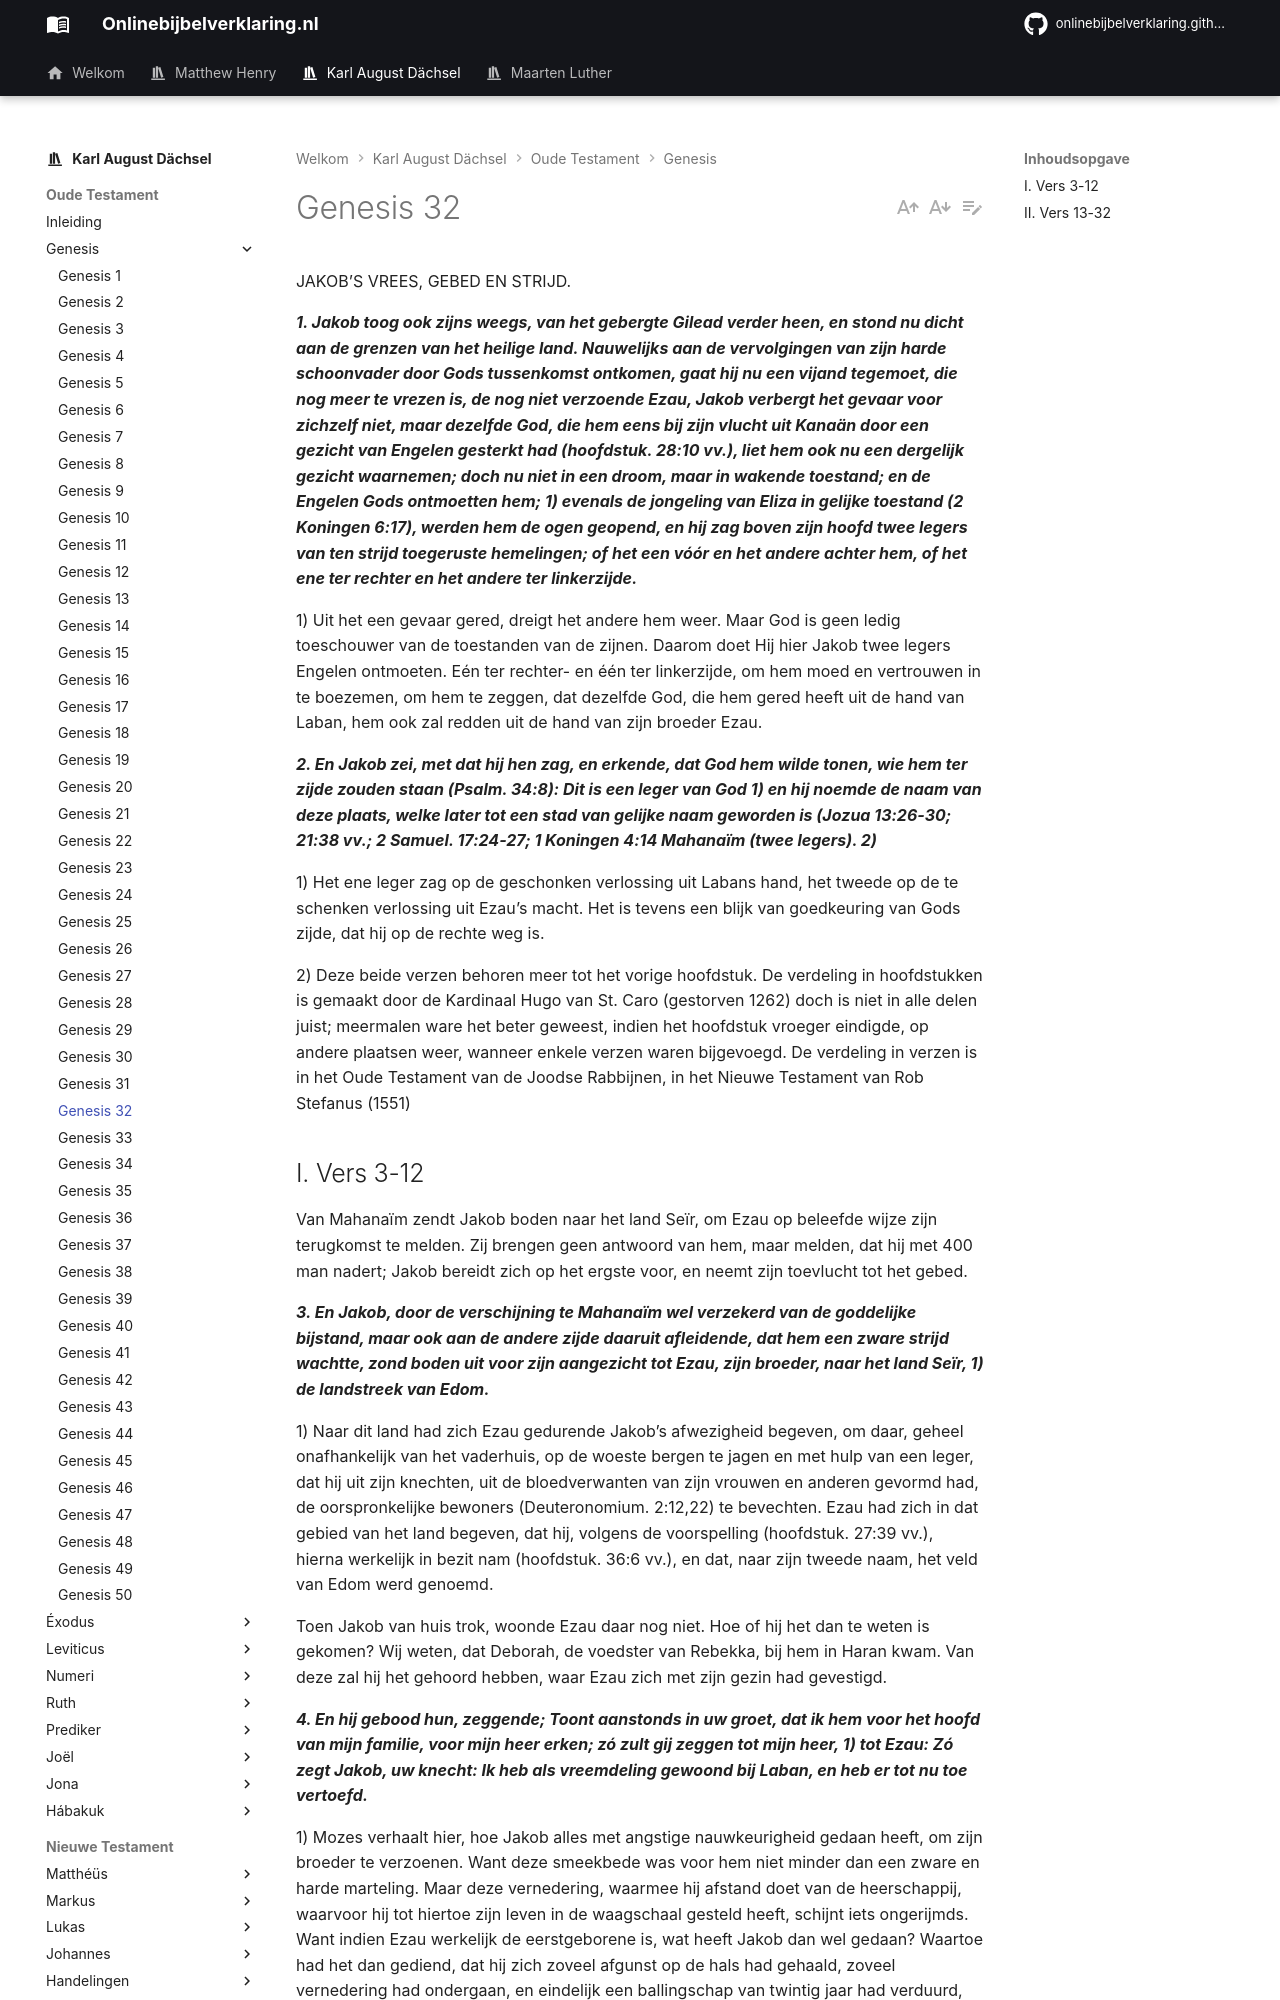

repository: onlinebijbelverklaring/dev-preview · page: karlaugustdachsel/Genesis/Genesis32/index.html · generator: mkdocs

JAKOB’S VREES, GEBED EN STRIJD.

***1. Jakob toog ook zijns weegs, van het gebergte Gilead verder heen, en stond nu dicht aan de grenzen van het heilige land. Nauwelijks aan de vervolgingen van zijn harde schoonvader door Gods tussenkomst ontkomen, gaat hij nu een vijand tegemoet, die nog meer te vrezen is, de nog niet verzoende Ezau, Jakob verbergt het gevaar voor zichzelf niet, maar dezelfde God, die hem eens bij zijn vlucht uit Kanaän door een gezicht van Engelen gesterkt had (hoofdstuk. 28:10 vv.), liet hem ook nu een dergelijk gezicht waarnemen; doch nu niet in een droom, maar in wakende toestand; en de Engelen Gods ontmoetten hem; 1) evenals de jongeling van Eliza in gelijke toestand (2 Koningen 6:17), werden hem de ogen geopend, en hij zag boven zijn hoofd twee legers van ten strijd toegeruste hemelingen; of het een vóór en het andere achter hem, of het ene ter rechter en het andere ter linkerzijde.***

1) Uit het een gevaar gered, dreigt het andere hem weer. Maar God is geen ledig toeschouwer van de toestanden van de zijnen. Daarom doet Hij hier Jakob twee legers Engelen ontmoeten. Eén ter rechter- en één ter linkerzijde, om hem moed en vertrouwen in te boezemen, om hem te zeggen, dat dezelfde God, die hem gered heeft uit de hand van Laban, hem ook zal redden uit de hand van zijn broeder Ezau.

***2. En Jakob zei, met dat hij hen zag, en erkende, dat God hem wilde tonen, wie hem ter zijde zouden staan (Psalm. 34:8): Dit is een leger van God 1) en hij noemde de naam van deze plaats, welke later tot een stad van gelijke naam geworden is (Jozua 13:26-30; 21:38 vv.; 2 Samuel. 17:24-27; 1 Koningen 4:14 Mahanaïm (twee legers). 2)***

1) Het ene leger zag op de geschonken verlossing uit Labans hand, het tweede op de te schenken verlossing uit Ezau’s macht. Het is tevens een blijk van goedkeuring van Gods zijde, dat hij op de rechte weg is.

2) Deze beide verzen behoren meer tot het vorige hoofdstuk. De verdeling in hoofdstukken is gemaakt door de Kardinaal Hugo van St. Caro (gestorven 1262) doch is niet in alle delen juist; meermalen ware het beter geweest, indien het hoofdstuk vroeger eindigde, op andere plaatsen weer, wanneer enkele verzen waren bijgevoegd. De verdeling in verzen is in het Oude Testament van de Joodse Rabbijnen, in het Nieuwe Testament van Rob Stefanus (1551)
